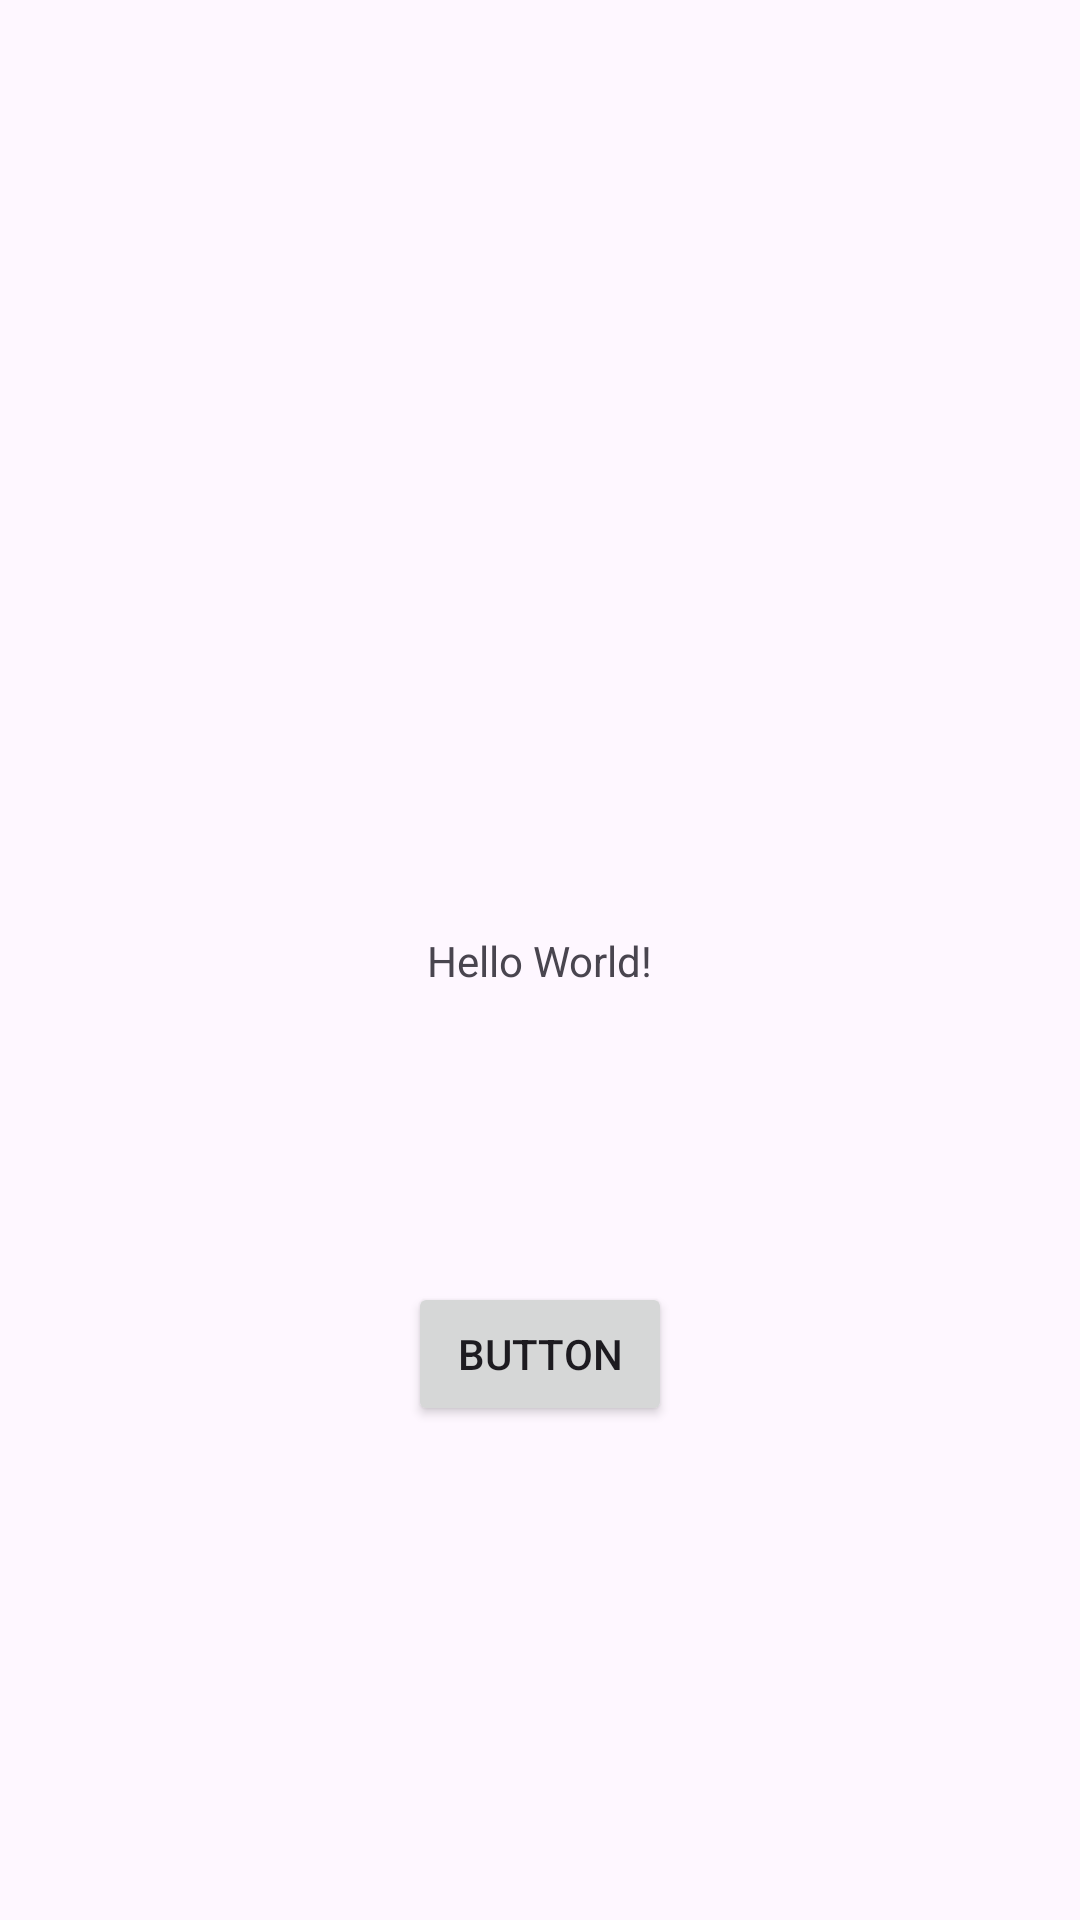

Here is an Android app screen rendered from its layout file. Give the layout XML and the strings, colors and styles it references.
<!-- AndroidManifest.xml: application theme Theme.Temigame -->
<!-- res/layout/activity_main.xml -->
<?xml version="1.0" encoding="utf-8"?>
<androidx.constraintlayout.widget.ConstraintLayout xmlns:android="http://schemas.android.com/apk/res/android"
    xmlns:app="http://schemas.android.com/apk/res-auto"
    xmlns:tools="http://schemas.android.com/tools"
    android:layout_width="match_parent"
    android:layout_height="match_parent"
    tools:context=".MainActivity">

    <TextView
        android:id="@+id/textView"
        android:layout_width="wrap_content"
        android:layout_height="wrap_content"
        android:text="Hello World!"
        app:layout_constraintBottom_toBottomOf="parent"
        app:layout_constraintEnd_toEndOf="parent"
        app:layout_constraintStart_toStartOf="parent"
        app:layout_constraintTop_toTopOf="parent" />

    <Button
        android:id="@+id/main_menu"
        android:layout_width="wrap_content"
        android:layout_height="wrap_content"
        android:layout_marginTop="72dp"
        android:onClick="StartMainMenu"
        android:text="Button"
        app:layout_constraintBottom_toBottomOf="parent"
        app:layout_constraintEnd_toEndOf="parent"
        app:layout_constraintStart_toStartOf="parent"
        app:layout_constraintTop_toBottomOf="@+id/textView"
        app:layout_constraintVertical_bias="0.134" />

</androidx.constraintlayout.widget.ConstraintLayout>
<!-- resources referenced by this layout -->
<resources>
  <style name="Theme.Temigame" parent="Base.Theme.Temigame" />
  <style name="Base.Theme.Temigame" parent="Theme.Material3.DayNight.NoActionBar">
          
          
      </style>
</resources>
